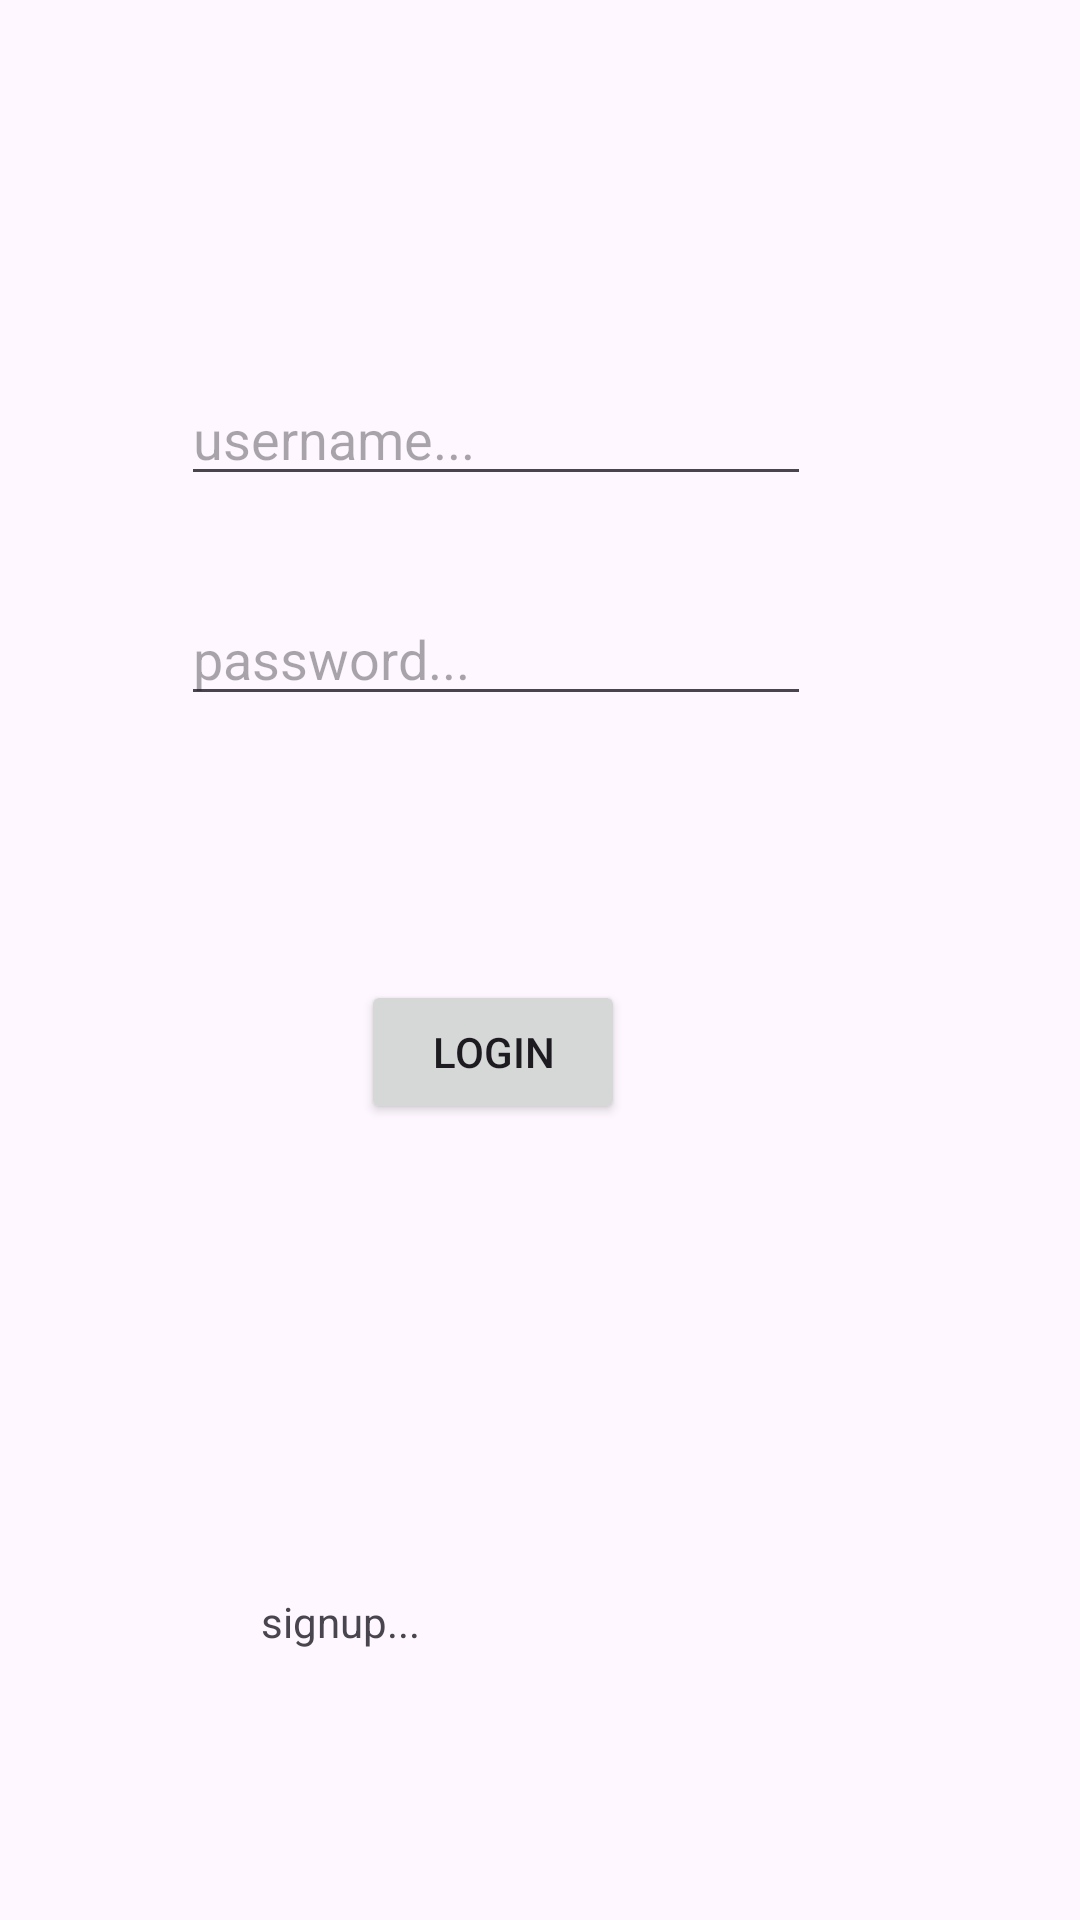

Layout XML and referenced resources for this Android screen:
<!-- AndroidManifest.xml: application theme Theme.UserLog -->
<!-- res/layout/fragment_login22.xml -->
<?xml version="1.0" encoding="utf-8"?>
<FrameLayout xmlns:android="http://schemas.android.com/apk/res/android"
    xmlns:app="http://schemas.android.com/apk/res-auto"
    xmlns:tools="http://schemas.android.com/tools"
    android:layout_width="match_parent"
    android:layout_height="match_parent"
    tools:context=".LoginFragment">

    <androidx.constraintlayout.widget.ConstraintLayout
        android:layout_width="match_parent"
        android:layout_height="match_parent">

        <EditText
            android:id="@+id/etUsernameLogin"
            android:layout_width="wrap_content"
            android:layout_height="wrap_content"
            android:layout_marginTop="124dp"
            android:ems="10"
            android:hint="username..."
            android:inputType="textEmailAddress"
            app:layout_constraintEnd_toEndOf="parent"
            app:layout_constraintHorizontal_bias="0.402"
            app:layout_constraintStart_toStartOf="parent"
            app:layout_constraintTop_toTopOf="parent" />

        <EditText
            android:id="@+id/etPasswordLogin"
            android:layout_width="wrap_content"
            android:layout_height="wrap_content"
            android:layout_marginTop="32dp"
            android:ems="10"
            android:hint="password..."
            android:inputType="numberPassword"
            app:layout_constraintStart_toStartOf="@+id/etUsernameLogin"
            app:layout_constraintTop_toBottomOf="@+id/etUsernameLogin" />

        <Button
            android:id="@+id/btnLogin"
            android:layout_width="wrap_content"
            android:layout_height="wrap_content"
            android:layout_marginStart="60dp"
            android:layout_marginTop="88dp"
            android:text="LOGIN"
            app:layout_constraintStart_toStartOf="@+id/etPasswordLogin"
            app:layout_constraintTop_toBottomOf="@+id/etPasswordLogin" />

        <TextView
            android:id="@+id/tvSignupLinkLogin"
            android:layout_width="wrap_content"
            android:layout_height="wrap_content"
            android:layout_marginStart="10dp"
            android:layout_marginTop="32dp"
            android:layout_marginEnd="220dp"
            android:layout_marginBottom="90dp"
            android:text="signup..."
            app:layout_constraintBottom_toBottomOf="parent"
            app:layout_constraintEnd_toEndOf="parent"
            app:layout_constraintHorizontal_bias="1.0"
            app:layout_constraintStart_toStartOf="@+id/btnLogin"
            app:layout_constraintTop_toBottomOf="@+id/btnLogin"
            app:layout_constraintVertical_bias="1.0" />

        <TextView
            android:id="@+id/textView"
            android:layout_width="wrap_content"
            android:layout_height="wrap_content"
            android:layout_marginStart="157dp"
            android:layout_marginTop="30dp"
            android:layout_marginEnd="197dp"
            android:layout_marginBottom="191dp"
            android:text="forgot password"
            app:layout_constraintBottom_toTopOf="@+id/tvSignupLinkLogin"
            app:layout_constraintEnd_toEndOf="parent"
            app:layout_constraintStart_toStartOf="parent"
            app:layout_constraintTop_toBottomOf="@+id/btnLogin" />
    </androidx.constraintlayout.widget.ConstraintLayout>
</FrameLayout>
<!-- resources referenced by this layout -->
<resources>
  <style name="Theme.UserLog" parent="Base.Theme.UserLog" />
  <style name="Base.Theme.UserLog" parent="Theme.Material3.DayNight.NoActionBar">
          
          
      </style>
</resources>
